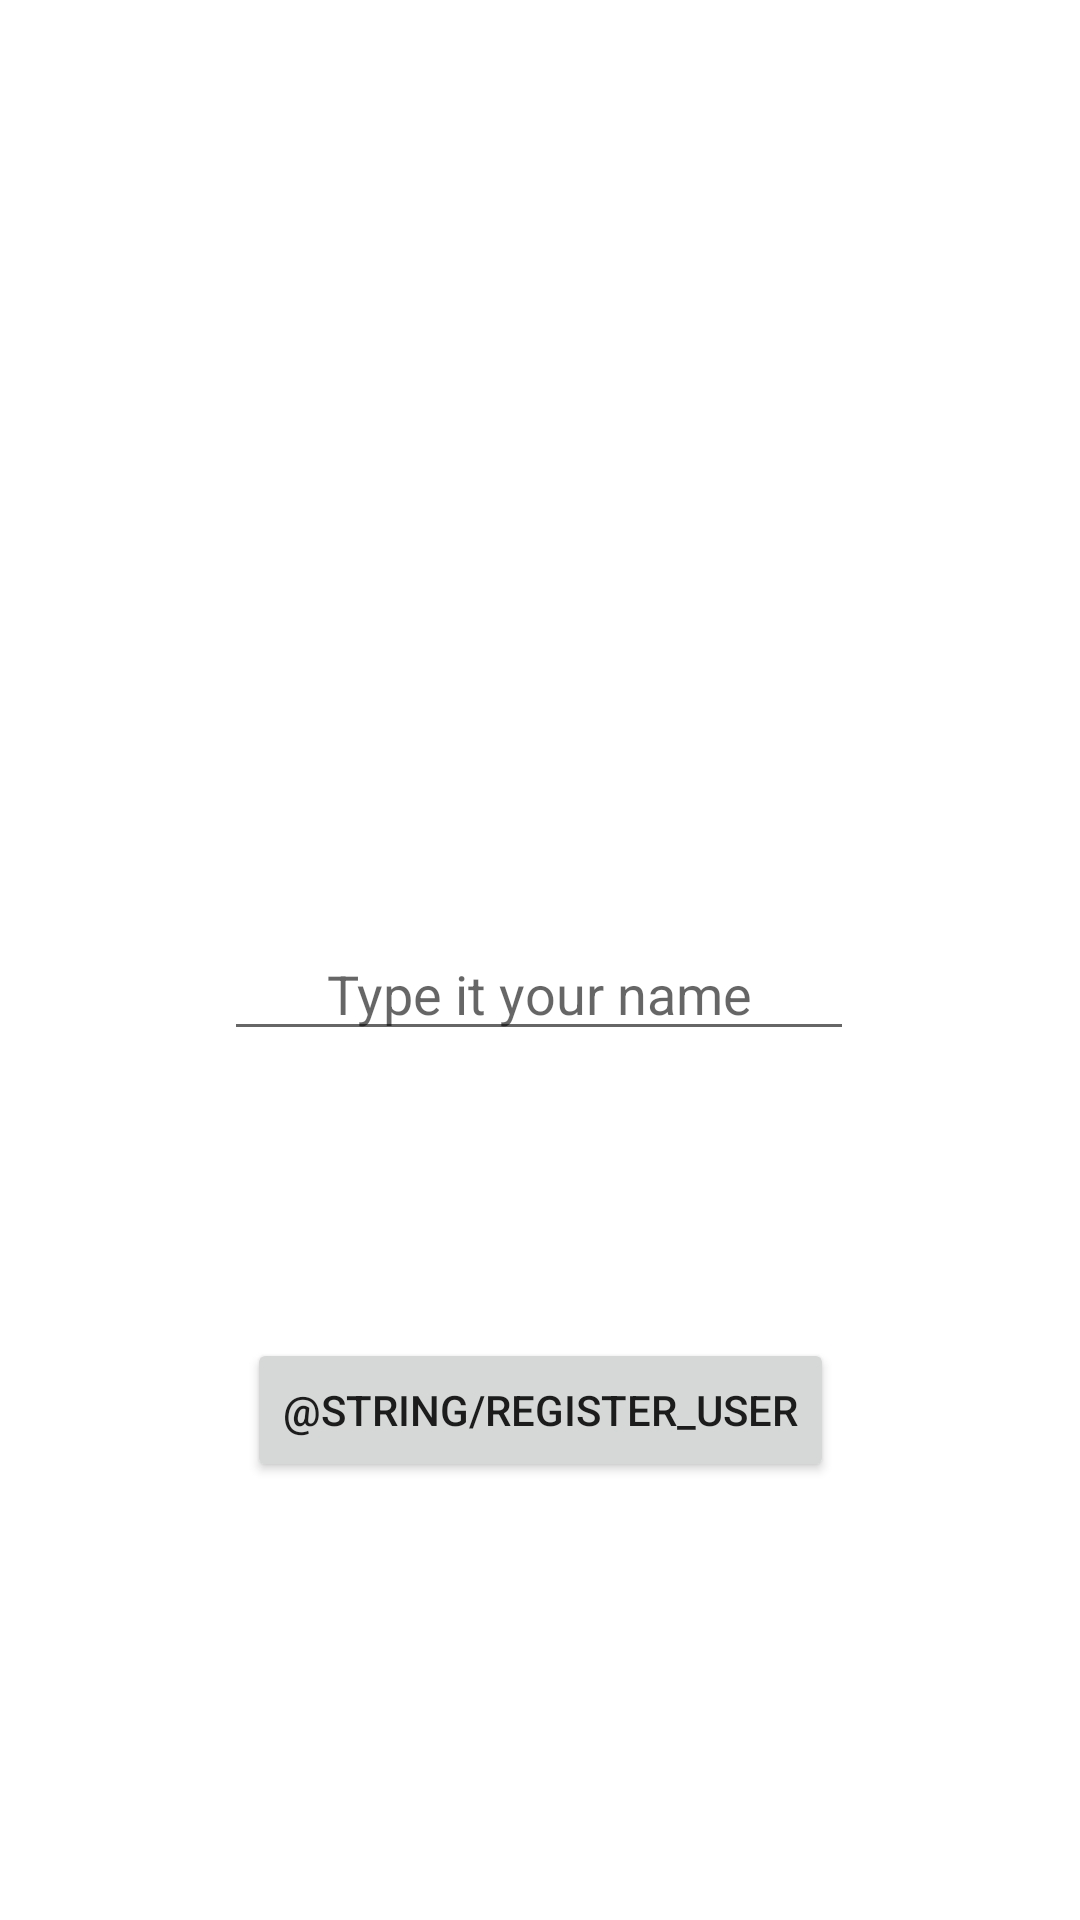

Write the Android layout XML for this screen, with the resource values it uses.
<!-- AndroidManifest.xml: application theme Theme.ThrowDice -->
<!-- res/layout/activity_register_user.xml -->
<?xml version="1.0" encoding="utf-8"?>
<androidx.constraintlayout.widget.ConstraintLayout xmlns:android="http://schemas.android.com/apk/res/android"
    xmlns:app="http://schemas.android.com/apk/res-auto"
    xmlns:tools="http://schemas.android.com/tools"
    android:layout_width="match_parent"
    android:layout_height="match_parent"
    tools:context=".RegisterUserActivity">

    <Button
        android:id="@+id/btn_register_name"
        android:layout_width="wrap_content"
        android:layout_height="wrap_content"
        android:layout_marginBottom="146dp"
        android:text="@string/register_user"
        app:layout_constraintBottom_toBottomOf="parent"
        app:layout_constraintEnd_toEndOf="parent"
        app:layout_constraintStart_toStartOf="parent" />

    <EditText
        android:id="@+id/register_user"
        android:layout_width="wrap_content"
        android:layout_height="wrap_content"
        android:layout_marginTop="309dp"
        android:ems="10"
        android:inputType="textPersonName"
        android:textAlignment="center"
        android:hint="Type it your name"
        app:layout_constraintBottom_toTopOf="@+id/btn_register_name"
        app:layout_constraintEnd_toEndOf="parent"
        app:layout_constraintHorizontal_bias="0.497"
        app:layout_constraintStart_toStartOf="parent"
        app:layout_constraintTop_toTopOf="parent"
        app:layout_constraintVertical_bias="0.0" />

</androidx.constraintlayout.widget.ConstraintLayout>
<!-- resources referenced by this layout -->
<resources>
  <style name="Theme.ThrowDice" parent="Theme.MaterialComponents.DayNight.DarkActionBar">
          
          <item name="colorPrimary">@color/primaryColor</item>
          <item name="colorPrimaryVariant">@color/primaryDarkColor</item>
          <item name="colorOnPrimary">@color/white</item>
          
          <item name="colorSecondary">@color/secondaryColor</item>
          <item name="colorSecondaryVariant">@color/secondaryDarkColor</item>
          <item name="colorOnSecondary">@color/black</item>
          
          <item name="android:statusBarColor" tools:targetApi="l">?attr/colorPrimaryVariant</item>
          
      </style>
  <color name="primaryColor">#8bc34a</color>
  <color name="primaryDarkColor">#5a9216</color>
  <color name="white">#FFFFFFFF</color>
  <color name="secondaryColor">#cddc39</color>
  <color name="secondaryDarkColor">#99aa00</color>
  <color name="black">#FF000000</color>
</resources>
